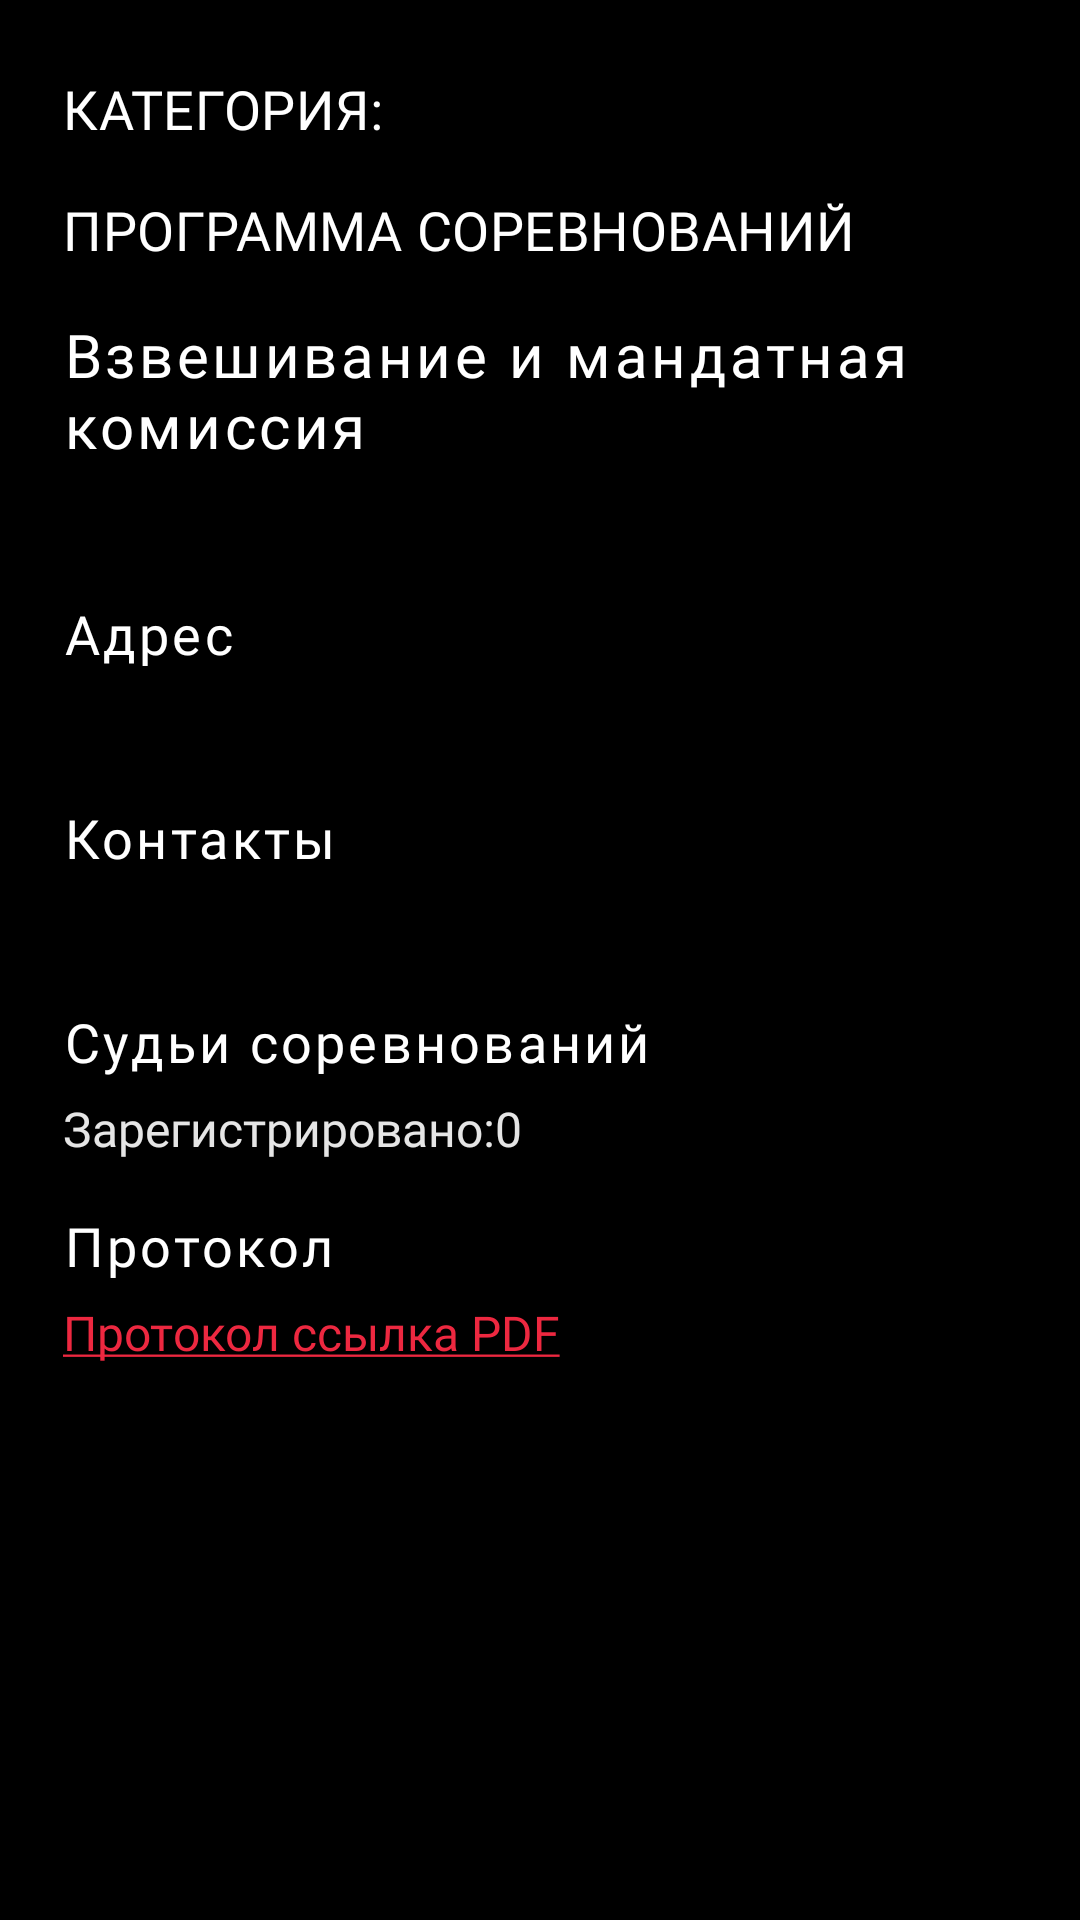

Write the Android layout XML for this screen, with the resource values it uses.
<!-- AndroidManifest.xml: application theme SportPro -->
<!-- res/layout/fragment_reglament.xml -->
<?xml version="1.0" encoding="utf-8"?>
<ScrollView xmlns:android="http://schemas.android.com/apk/res/android"
    xmlns:app="http://schemas.android.com/apk/res-auto"
    xmlns:tools="http://schemas.android.com/tools"
    android:layout_width="match_parent"
    android:layout_height="match_parent"
    android:background="@color/black"
    android:fillViewport="true"
    tools:context=".ui.event.about.reglament.ReglamentFragment">
    <androidx.constraintlayout.widget.ConstraintLayout
        android:layout_width="match_parent"
        android:layout_height="wrap_content"
        android:paddingLeft="5dp"
        android:paddingTop="@dimen/middle_margin"
        android:paddingRight="5dp">

        <TextView
            android:id="@+id/categoryOfEvent"
            style="@style/big_text_style"
            android:layout_width="match_parent"
            android:layout_height="wrap_content"
            android:layout_marginLeft="@dimen/text_margin"
            android:gravity="left"
            android:text="@string/def_category"
            android:textSize="@dimen/text_middle_size"
            app:layout_constraintStart_toStartOf="parent"
            app:layout_constraintTop_toTopOf="parent" />

        <TextView
            android:id="@+id/textView4"
            style="@style/big_text_style"
            android:layout_width="match_parent"
            android:layout_height="wrap_content"
            android:layout_marginLeft="@dimen/text_margin"
            android:layout_marginTop="@dimen/text_margin"
            android:gravity="left"
            android:text="@string/reglamentProgramm"
            android:textSize="@dimen/text_middle_size"
            app:layout_constraintStart_toStartOf="parent"
            app:layout_constraintTop_toBottomOf="@+id/categoryOfEvent" />

        <TextView
            android:id="@+id/textView5"
            style="@style/middle_text"
            android:layout_width="match_parent"
            android:layout_height="wrap_content"
            android:layout_marginLeft="@dimen/text_margin"
            android:layout_marginTop="@dimen/text_margin"
            android:gravity="left"
            android:text="@string/mandate"
            android:textSize="20sp"
            app:layout_constraintStart_toStartOf="parent"
            app:layout_constraintTop_toBottomOf="@+id/textView4" />

        <TextView
            android:id="@+id/reglamentMandateTv"
            style="@style/text_long"
            android:layout_width="match_parent"
            android:layout_height="wrap_content"
            android:layout_marginLeft="@dimen/text_margin"
            android:layout_marginTop="6dp"
            android:gravity="left"
            tools:text="16 июля с 09:00 до 22:00"
            app:layout_constraintStart_toStartOf="parent"
            app:layout_constraintTop_toBottomOf="@+id/textView5" />

        <TextView
            android:id="@+id/textView6"
            style="@style/middle_text"
            android:layout_width="match_parent"
            android:layout_height="wrap_content"
            android:layout_marginLeft="@dimen/text_margin"
            android:layout_marginTop="@dimen/text_margin"
            android:gravity="left"
            android:text="@string/address"
            android:textSize="@dimen/text_middle_size"
            app:layout_constraintStart_toStartOf="parent"
            app:layout_constraintTop_toBottomOf="@+id/reglamentMandateTv" />

        <TextView
            android:id="@+id/reglamentAddress"
            style="@style/text_long"
            android:layout_width="match_parent"
            android:layout_height="wrap_content"
            android:layout_marginLeft="@dimen/text_margin"
            android:layout_marginTop="6dp"
            android:gravity="left"
            tools:text="пр.Манаса 54, Спорт Арена"
            app:layout_constraintStart_toStartOf="parent"
            app:layout_constraintTop_toBottomOf="@+id/textView6" />

        <TextView
            android:id="@+id/textView9"
            style="@style/middle_text"
            android:layout_width="match_parent"
            android:layout_height="wrap_content"
            android:layout_marginLeft="@dimen/text_margin"
            android:layout_marginTop="@dimen/text_margin"
            android:gravity="left"
            android:text="@string/contact"
            android:textSize="@dimen/text_middle_size"
            app:layout_constraintStart_toStartOf="parent"
            app:layout_constraintTop_toBottomOf="@+id/reglamentAddress" />

        <TextView
            android:id="@+id/reglamentContactTv"
            style="@style/text_long"
            android:layout_width="match_parent"
            android:layout_height="wrap_content"
            android:layout_marginLeft="@dimen/text_margin"
            android:layout_marginTop="6dp"
            android:gravity="left"
            android:textColor="@color/red"
            app:layout_constraintStart_toStartOf="parent"
            app:layout_constraintTop_toBottomOf="@+id/textView9"
            tools:text="@string/def_number" />


        <TextView
            android:id="@+id/textView7"
            style="@style/middle_text"
            android:layout_width="match_parent"
            android:layout_height="wrap_content"
            android:layout_marginLeft="@dimen/text_margin"
            android:layout_marginTop="@dimen/text_margin"
            android:gravity="left"
            android:text="@string/judges"
            android:textSize="@dimen/text_middle_size"
            app:layout_constraintStart_toStartOf="parent"
            app:layout_constraintTop_toBottomOf="@+id/reglamentContactTv" />

        <TextView
            android:id="@+id/reglementJudgesOfEvent"
            style="@style/text_long"
            android:layout_width="match_parent"
            android:layout_height="wrap_content"
            android:layout_marginLeft="@dimen/text_margin"
            android:layout_marginTop="6dp"
            android:gravity="left"
            android:text="Зарегистрировано:0"
            app:layout_constraintStart_toStartOf="parent"
            app:layout_constraintTop_toBottomOf="@+id/textView7" />

        <TextView
            android:id="@+id/textView8"
            style="@style/middle_text"
            android:layout_width="match_parent"
            android:layout_height="wrap_content"
            android:layout_marginLeft="@dimen/text_margin"
            android:layout_marginTop="@dimen/text_margin"
            android:gravity="left"
            android:text="@string/protocol"
            android:textSize="@dimen/text_middle_size"
            app:layout_constraintStart_toStartOf="parent"
            app:layout_constraintTop_toBottomOf="@+id/reglementJudgesOfEvent" />

        <TextView
            android:id="@+id/reglamentProtocolTv"
            style="@style/text_long"
            android:layout_width="match_parent"
            android:layout_height="wrap_content"
            android:layout_marginLeft="@dimen/text_margin"
            android:layout_marginTop="6dp"
            android:layout_marginBottom="@dimen/text_margin"
            android:gravity="left"
            android:text="@string/protocolUnderLine"
            android:textColor="@color/red"
            app:layout_constraintStart_toStartOf="parent"
            app:layout_constraintTop_toBottomOf="@+id/textView8" />


    </androidx.constraintlayout.widget.ConstraintLayout>
</ScrollView>
<!-- resources referenced by this layout -->
<resources>
  <color name="black">#FF000000</color>
  <color name="red">#ED2840</color>
  <dimen name="middle_margin">24dp</dimen>
  <dimen name="text_margin">16dp</dimen>
  <dimen name="text_middle_size">18sp</dimen>
  <string name="address">Адрес</string>
  <string name="contact">Контакты</string>
  <string name="def_category">Категория:</string>
  <string name="def_number"><u> +996707999006</u></string>
  <string name="judges">Судьи соревнований</string>
  <string name="mandate">Взвешивание и мандатная комиссия</string>
  <string name="protocol">Протокол</string>
  <string name="protocolUnderLine"><u>Протокол ссылка PDF</u></string>
  <string name="reglamentProgramm">Программа соревнований</string>
  <style name="big_text_style">
          <item name="android:textSize">24sp</item>
          <item name="fontFamily">@font/profile_text</item>
          <item name="android:letterSpacing" tools:targetApi="lollipop">0.01</item>
          <item name="android:textColor">#FFFFFF</item>
          <item name="android:gravity">center</item>
          <item name="textAllCaps">true</item>
  
      </style>
  <style name="middle_text">
          <item name="android:textSize">16sp</item>
          <item name="fontFamily">@font/profile_text</item>
          <item name="android:letterSpacing" tools:targetApi="lollipop">0.06</item>
          <item name="android:textColor">#FFFFFF</item>
      </style>
  <style name="text_long">
          <item name="android:fontFamily">@font/lato_text</item>
          <item name="android:gravity">top</item>
          <item name="lineHeight">28dp</item>
          <item name="android:textColor">#E5E5E5</item>
          <item name="android:lineSpacingExtra">8sp</item>
          <item name="android:textSize">16sp</item>
      </style>
  <style name="SportPro" parent="Theme.MaterialComponents.NoActionBar">
          
          <item name="colorPrimary">@color/black</item>
          <item name="colorPrimaryVariant">@color/black</item>
          <item name="colorOnPrimary">@color/white</item>
          
          <item name="colorSecondary">@color/red</item>
          <item name="colorSecondaryVariant">@color/red</item>
          <item name="colorOnSecondary">@color/black</item>
          
          <item name="android:statusBarColor" tools:targetApi="l">?attr/colorPrimaryVariant</item>
          
          <item name="windowActionBar">false</item>
          <item name="windowNoTitle">true</item>
      </style>
  <color name="white">#FFFFFFFF</color>
</resources>
